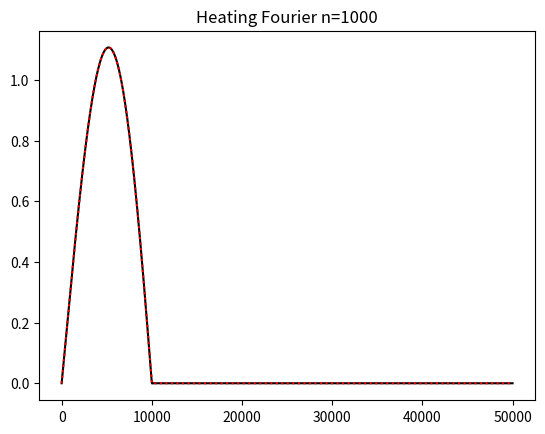

Here is the Python script that generated this plot:
import numpy as np
import math

# Variables
js = np.array(list(range(1, 1001)))
D_t = 10000
D = 50000
h = 25000
N = 0.02
rho_s = 1

# Space
Z = np.linspace(0, D, 10000)

# Normalisation coefficient
# Halliday+ has (this value)^(-1) ...?
A = math.sqrt(2 / (rho_s * (N ** 2) * D))

# Z dependence
def phi(_z, j):
    z = np.copy(_z)
    return np.exp(z / (2 * h)) * np.sin((j * np.pi * z) / D) * A

# True value for vertical form of heating
def trueZ(z):
    return np.sin(np.pi * z / D_t) * np.exp(z / (2 * h)) * (np.heaviside(z, 1) - np.heaviside(z - D_t, 1))



# Loop through modes and increment heating by S_j
S = np.empty(Z.shape)

for i in range(len(js)):
    j = js[i]

    # special case (in our case when j = 5)
    if ((j * D_t / D) - 1) == 0:
        S_j = A * (rho_s / 2) * D_t
    else:
        S_A = np.sin((np.pi) * ((j * D_t / D) - 1)) / ((j * D_t / D) - 1)
        S_B = np.sin((np.pi) * ((j * D_t / D) + 1)) / ((j * D_t / D) + 1)
        S_j = A * (rho_s / 2) * (D_t / np.pi) * (S_A - S_B)

    S += ((N ** 2) * S_j * phi(Z, j))



# Plot the results and true value
from matplotlib import pyplot as plt
import matplotlib as mpl
mpl.rcParams['figure.dpi'] = 150


fig, ax = plt.subplots()
ax.plot(Z, S, f'k') # Black dashed for Fourier series


ax.plot(Z, trueZ(Z), f'r:') # Red dotted for true value

plt.title(f'Heating Fourier n={len(js)}')
plt.show()